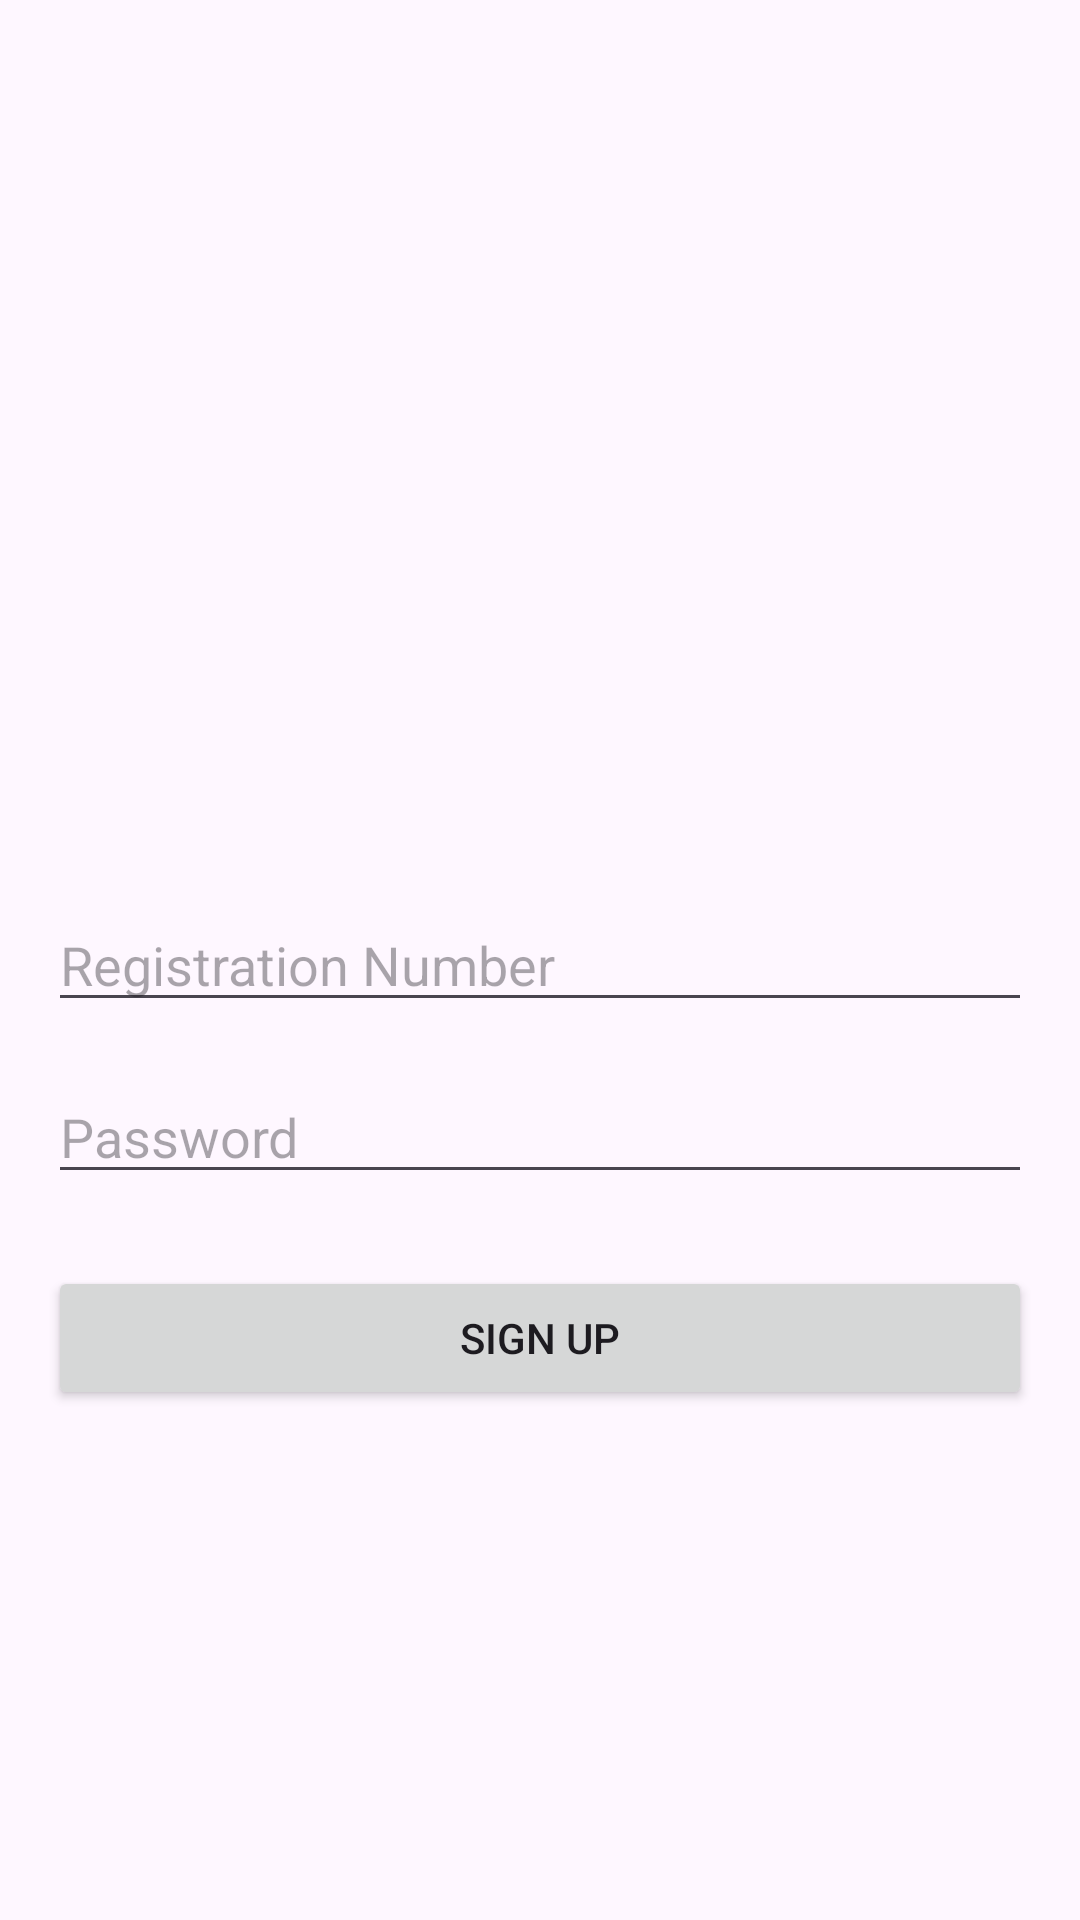

Reconstruct the res/layout file that produces this screen, plus the resources it refers to.
<!-- AndroidManifest.xml: application theme Theme.SmartAttendancePartner -->
<!-- res/layout/activity_signup.xml -->
<RelativeLayout xmlns:android="http://schemas.android.com/apk/res/android"
    android:layout_width="match_parent"
    android:layout_height="match_parent"
    android:padding="16dp">

    <EditText
        android:id="@+id/registrationNumberEditText"
        android:layout_width="match_parent"
        android:layout_height="wrap_content"
        android:layout_centerVertical="true"
        android:hint="Registration Number"
        android:inputType="text" />

    <EditText
        android:id="@+id/passwordEditText"
        android:layout_width="match_parent"
        android:layout_height="wrap_content"
        android:layout_below="@id/registrationNumberEditText"
        android:layout_marginTop="16dp"
        android:hint="Password"
        android:inputType="textPassword" />

    <Button
        android:id="@+id/signupButton"
        android:layout_width="match_parent"
        android:layout_height="wrap_content"
        android:layout_below="@id/passwordEditText"
        android:layout_marginTop="24dp"
        android:text="Sign Up" />

</RelativeLayout>
<!-- resources referenced by this layout -->
<resources>
  <style name="Theme.SmartAttendancePartner" parent="Base.Theme.SmartAttendancePartner" />
  <style name="Base.Theme.SmartAttendancePartner" parent="Theme.Material3.DayNight.NoActionBar">
          
          
      </style>
</resources>
